Run: headless pygame with SDL's dummy video driver; simulated clock (each Clock.tick advances the game by its frame time, no real sleeping); random seed 0; keys injected as events and as key.get_pressed() state; mouse plan: one left click at the window centre at the start of phase 2, then a move to the lower-right quarter at the start of phase 3.
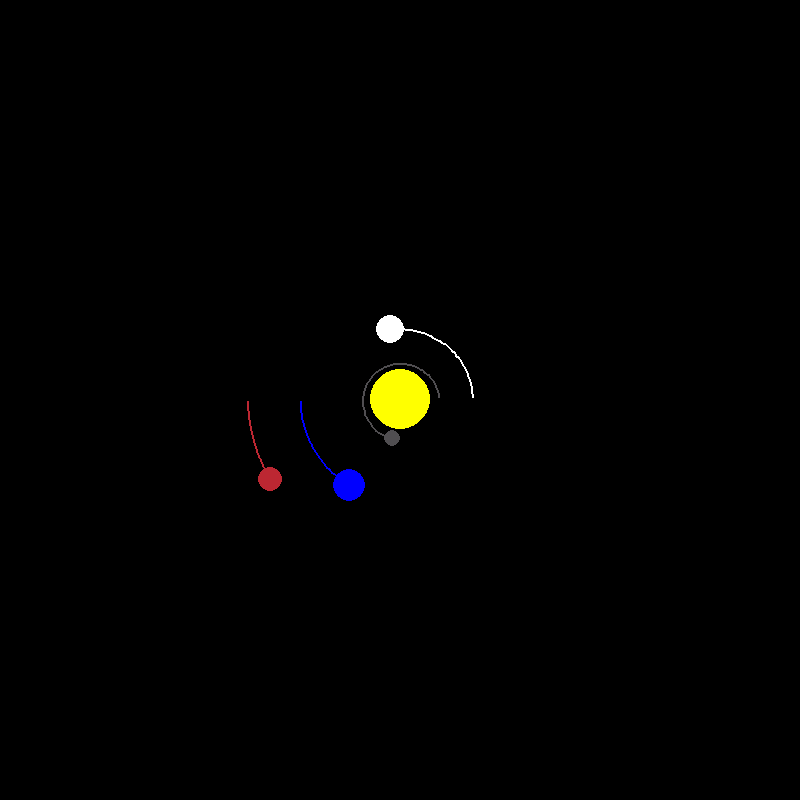
Frame 1 of 4 · flips 1–60 · no input
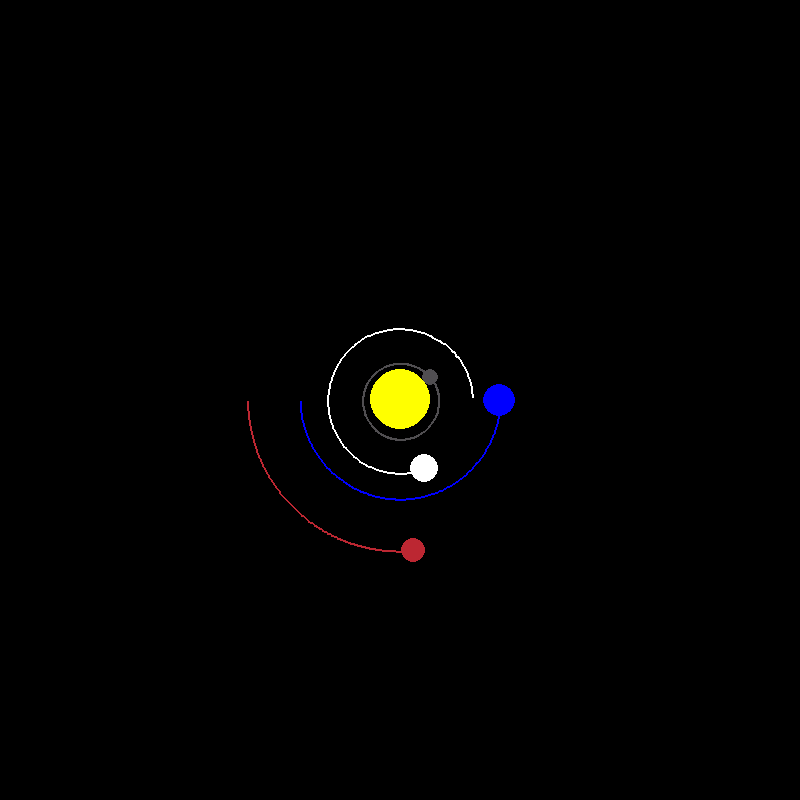
Frame 2 of 4 · flips 61–180 · clicked the window centre · tapped SPACE, RETURN · held RIGHT (→), D
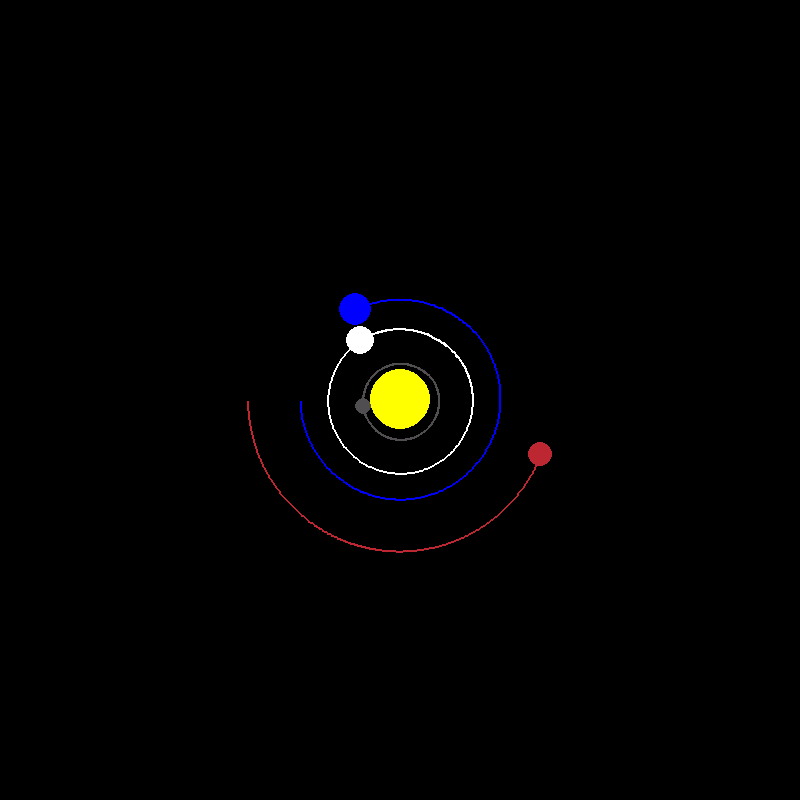
Frame 3 of 4 · flips 181–300 · moved the mouse to the lower-right quarter · held DOWN (↓), S
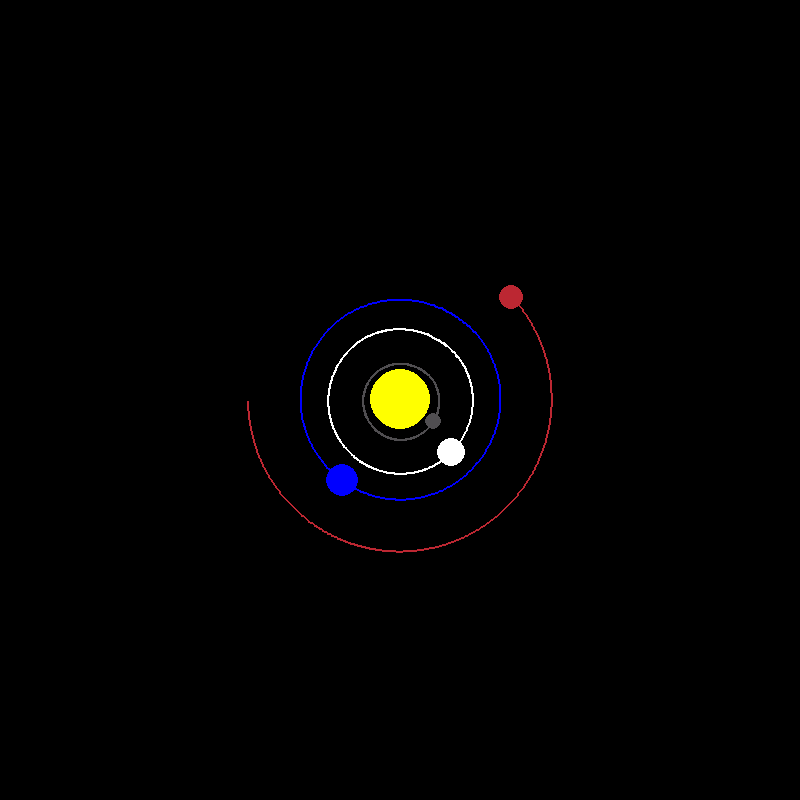
Frame 4 of 4 · flips 301–420 · held LEFT (←), A, UP (↑), W

The pygame program that drew these frames:

import pygame
import math
pygame.init()

WIDTH, HEIGHT = 800, 800
WIN = pygame.display.set_mode((WIDTH, HEIGHT))
pygame.display.set_caption("Planet Simulation")

YELLOW_SUN = (255, 255, 0)
BLUE = (0, 0, 255)
RED = (188, 39, 50)
DARK_GREY = (80, 78, 81)
WHITE = (255, 255, 255)
ORANGE = (255, 165, 0)
YELLOW = (210, 180, 140)
BLUE_URANUS = (173, 216, 230)
BLUE_NEPTUNE = (0, 0, 128)


class Planet:
    AU = 149.6e6 * 1000
    G = 6.67428e-11
    SCALE = 100 / AU # 1 AU = 100 pixels
    TIMESTEP = 3600 * 24 # 1 day

    def __init__(self, x, y, radius, color, mass):
        self.x = x
        self.y = y
        self.radius = radius
        self.color = color
        self.mass = mass

        self.orbit = []
        self.sun = False
        self.distance_to_sun = 0

        self.x_vel = 0
        self.y_vel = 0

    def draw(self, win):
        x = self.x * self.SCALE + WIDTH / 2
        y = self.y * self.SCALE + HEIGHT / 2

        if len(self.orbit) > 2:
            updated_points = []
            for point in self.orbit:
                x, y = point
                x = x * self.SCALE + WIDTH / 2
                y = y * self.SCALE + HEIGHT / 2
                updated_points.append((x, y))

            pygame.draw.lines(win, self.color, False, updated_points, 2)

        pygame.draw.circle(win, self.color, (x,y), self.radius)


    def attraction(self, other):
        other_x, other_y = other.x, other.y
        distance_x = other_x - self.x
        distance_y = other_y - self.y
        distance = math.sqrt(distance_x ** 2 + distance_y ** 2)

        if other.sun:
            self.distance_to_sun = distance

        force = self.G * self.mass * other.mass / distance ** 2
        theta = math.atan2(distance_y, distance_x)
        force_x = math.cos(theta) * force
        force_y = math.sin(theta) * force
        return force_x, force_y

    def update_position(self, planets):
        total_fx = total_fy = 0
        for planet in planets:
            if self == planet:
                continue
            fx, fy = self.attraction(planet)
            total_fx += fx
            total_fy += fy

        self.x_vel += total_fx / self.mass * self.TIMESTEP
        self.y_vel += total_fy / self.mass * self.TIMESTEP

        self.x += self.x_vel * self.TIMESTEP
        self.y += self.y_vel * self.TIMESTEP
        self.orbit.append((self.x, self.y))

def main():
    run = True
    clock = pygame.time.Clock()
    

    sun = Planet(0,0, 30, YELLOW_SUN, 1.98892 * 10**30)
    sun.sun = True

    earth = Planet(-1 * Planet.AU, 0, 16,  BLUE, 5.9742 * 10**24)
    earth.y_vel = 29.783 * 1000

    mars = Planet(-1.524 * Planet.AU, 0, 12, RED, 6.39 * 10**23)
    mars.y_vel = 24.077 * 1000

    mercury = Planet(0.387 * Planet.AU, 0, 8, DARK_GREY, 330 * 10**23)
    mercury.y_vel = -47.4 * 1000

    venus = Planet(0.723 * Planet.AU, 0, 14, WHITE, 4.8685 * 10**24)
    venus.y_vel = -35.02 * 1000

    jupiter = Planet(5.203 * Planet.AU, 0, 20, ORANGE, 1.898 * 10**27)
    jupiter.y_vel = 13.07 * 1000

    saturn = Planet(9.537 * Planet.AU, 0, 18, YELLOW, 5.683 * 10**26)
    saturn.y_vel = 9.69 * 1000

    uranus = Planet(19.191 * Planet.AU, 0, 16, BLUE_URANUS, 8.681 * 10**25)
    uranus.y_vel = 6.81 * 1000

    neptune = Planet(30.07 * Planet.AU, 0, 14, BLUE_NEPTUNE, 1.024 * 10**26)
    neptune.y_vel = 5.43 * 1000

    planets = [sun, earth, mars, mercury, venus, jupiter, saturn, uranus, neptune]

    while run:
        clock.tick(60)
        WIN.fill((0, 0, 0))

        for event in pygame.event.get():
            if event.type == pygame.QUIT:
                run = False
            elif event.type == pygame.MOUSEBUTTONDOWN:
                if event.button == 4:
                    Planet.SCALE *= 1.1
                elif event.button == 5:
                    Planet.SCALE /= 1.1
                    

        for planet in planets:
            planet.update_position(planets)
            planet.draw(WIN)

        pygame.display.update()
    pygame.quit()

if __name__ == "__main__":
    main()
